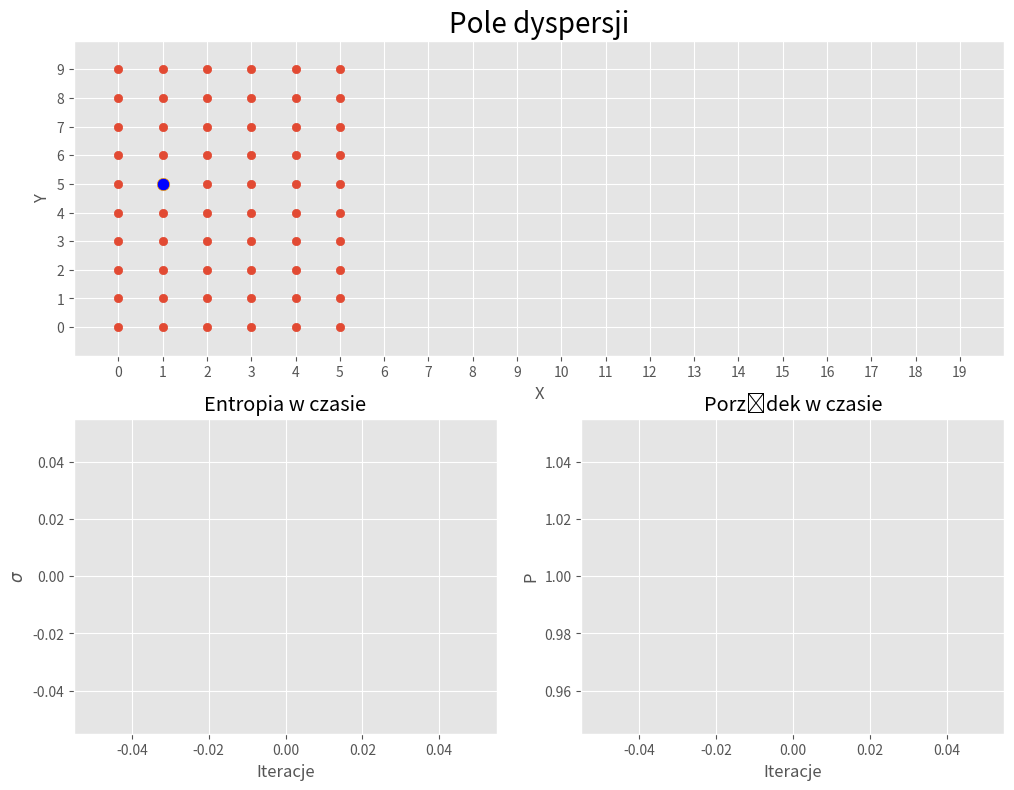

Generate this figure with matplotlib:

#                               MODEL 3
# Gaz nieidealny, aktualizacja macierzy planu od prawej strony.
# Cząstka przesunięta, traci informacje o byłej pozycji.

# Import bibliotek
import matplotlib.pyplot as plt
import matplotlib.animation
import numpy as np
from random import choices
import math 


def ustawienie_pola(N, ncol, nrow):
    '''
    Tworzy startową "macierz planu" - pole symulacji.
    
    Argumenty:
    N: Liczba cząstek w symulacji.
    ncol: Ilosc kolumn macierz planu.
    nrow: Ilosc wierszy macierzy planu.
    
    Zwraca macierz planu oraz obliczoną granicę.
    '''
    
    # tworzę macierz planu
    wezly = nrow*ncol
    macierz_planu = np.zeros(wezly)
    macierz_planu=macierz_planu.reshape((nrow, ncol))
    
    # losuję współrzędne punktów startowych
    if ncol%2==0:
        granica = int(ncol/2) # czyli od granicy (wlacznie) mamy prawą stronę - numeracja od 0
    else:
        granica=int((ncol-1)/2) # granicą jest dosłownie srodkowa kolumna

    assert N <= granica*nrow, f"Ilosć cząsteczek musi być co najwyżej równa {granica*nrow}!"
    
    k = choices(range(1,N), k=1)
    
    # nakładamy punkty startowe
    for i in range(granica):
        for j in range(nrow):
            suma = sum(sum(macierz_planu))
            if suma == k:
                blue_dot = [i,j] # i - kolumna, j - kolumna
            if suma != N:
                macierz_planu[j, i] = 1
            else:
                break


    return macierz_planu, granica, blue_dot

#macierz_planu, granica = ustawienie_pola(N=12, ncol=5, nrow=6)

def dyspersja(ncol, nrow, macierz_planu):
    '''
    Funkcja dokonująca przestawień punktów na macierzy planu.
    
    Argumenty:
        ncol: ilosć kolumn w macierzy planu
        nrow: ilosć wierszy w macierzy planu
        macierz_planu: macierz definiująca plan pola

    Zwraca macierz z losowo przestawionymi punktami.
    '''
    wezly = nrow*ncol # ilosć pól w macierzy
    nowa_macierz = (np.zeros(wezly)).reshape((nrow, ncol))
    kierunki = list(range(1,5)) # 1: w lewo, 2: w prawo, 3: w dół, 4: w górę
    
    # iterowanie po macierzy planu
    for i in range(ncol):
        for j in range(nrow):
            if macierz_planu[j,i] != 0:
                nowa_pozycja = [j, i]
                for p in range(int(macierz_planu[j,i])): # iterujemy tyle razy ile punktów w pozycji, czyli raz.
                    kierunek_skoku=choices(kierunki, k=1) # losujemy jedną liczbę
                    
                    if kierunek_skoku[0] == 1: # w lewo
                        if i-1 < 0:
                            nowa_macierz[j,i]+=1
                        elif ncol%2!=0:
                            if i-1 == int((ncol-1)/2) and nowa_macierz[j,i-2]==0 and macierz_planu[j, i-2]==0:
                                nowa_macierz[j,i-2]+=1
                                macierz_planu[j,i]=0
                                nowa_pozycja=[j, i-2]
                            elif i-1 != int((ncol-1)/2) and nowa_macierz[j,i-1]==0 and macierz_planu[j, i-1]==0:
                                nowa_macierz[j, i-1] += 1
                                macierz_planu[j,i]=0
                                nowa_pozycja=[j, i-1]
                            else:
                                nowa_macierz[j,i]+=1
                        else:
                            if  nowa_macierz[j,i-1]==0 and macierz_planu[j, i-1]==0:
                                nowa_macierz[j, i-1] += 1
                                macierz_planu[j,i]=0
                                nowa_pozycja=[j, i-1]
                            else:
                                nowa_macierz[j,i]+=1
                    
                    elif kierunek_skoku[0] == 2: # w prawo
                        if i+1 > ncol-1:
                            nowa_macierz[j,i]+=1
                            
                        elif ncol%2!=0:
                            if i+1 == int((ncol-1)/2) and nowa_macierz[j,i+2]==0 and macierz_planu[j, i+2]==0:
                                nowa_macierz[j,i+2]+=1
                                macierz_planu[j,i]=0
                                nowa_pozycja=[j, i+2]
                            elif i+1 != int((ncol-1)/2) and nowa_macierz[j,i+1]==0 and macierz_planu[j, i+1]==0:
                                nowa_macierz[j, i+1] += 1
                                macierz_planu[j,i]=0
                                nowa_pozycja=[j, i+1]
                            else:
                                nowa_macierz[j,i]+=1
                        else:
                            if  nowa_macierz[j,i+1]==0 and macierz_planu[j, i+1]==0:
                                nowa_macierz[j, i+1] += 1
                                macierz_planu[j,i]=0
                                nowa_pozycja=[j, i+1]
                            else:
                                nowa_macierz[j,i]+=1
                    
                    elif kierunek_skoku[0] == 3: # w dół
                        if j+1 > nrow-1:
                            nowa_macierz[j,i]+=1
                        elif nowa_macierz[j+1,i]==0 and macierz_planu[j+1, i]==0:
                            nowa_macierz[j+1,i] +=1
                            macierz_planu[j,i]=0
                            nowa_pozycja=[j+1, i]
                        else:
                            nowa_macierz[j,i]+=1
                    
                    elif kierunek_skoku[0] == 4: # w górę
                        if j-1 < 0:
                            nowa_macierz[j,i]+=1
                        elif nowa_macierz[j-1,i]==0 and macierz_planu[j-1, i]==0:
                            nowa_macierz[j-1,i] += 1
                            macierz_planu[j,i]=0
                            nowa_pozycja=[j-1, i]
                        else:
                            nowa_macierz[j,i]+=1
                
                if i == blue_dot[0] and j == blue_dot[1]:
                    #print(przesuniecie)
                    blue_dot[0]=nowa_pozycja[1]
                    blue_dot[1]=nowa_pozycja[0]

    return nowa_macierz



def wspolrzedne(ncol, nrow, macierz): 
    # obliczenie współrzędnych w nowej macierzy
    wspolrzedne_X = list()
    wspolrzedne_Y = list()  
    for i in range(ncol):
        for j in range(nrow):
            if macierz[j,i] != 0:
                wspolrzedne_X.append(i)
                wspolrzedne_Y.append(j)
        
    return wspolrzedne_X, wspolrzedne_Y



def entropia(N, macierz_planu, granica):
    '''
    Funkcja oblicza wartosć logarytmu dziesiętnego
    entropii konfiguracyjnej.
    
    Argumenty:
        N: ilosć cząstek w symulacji
        macierz_planu: macierz reprezentująca pole symulacji
        granica: indeks kolumny granicznej (między lewą a prawą stroną)
    
    Zwraca logarytm dziesiętny entropii konfiguracyjnej.
    '''
    podmacierz = macierz_planu[:,:granica] # tylko lewa strona macierzy planu
    NL= int(sum(sum(podmacierz))) # zliczenie cząstek po lewej stronie
    NP=int(N-NL) # obliczenie cząstek po prawej stronie
    sigma = math.factorial(N)/(math.factorial(NL)*math.factorial(NP)) # entropia konfiguracyjna
    return math.log(sigma, 10)



def porzadek(N, macierz_planu, granica):
    '''
    Funkcja oblicza wartosć fenomenologicznego parametru porządku.
    
    Argumenty:
        N: ilosć cząstek w symulacji
        macierz_planu: macierz reprezentująca pole symulacji
        granica: indeks kolumny granicznej (między lewą a prawą stroną)
    
    Zwraca wartosć fenomenologicznego parametru porządku.
    '''
    podmacierz = macierz_planu[:,:granica] # tylko lewa strona macierzy planu
    NL= int(sum(sum(podmacierz))) # zliczenie cząstek po lewej stronie
    NP=int(N-NL) # obliczenie cząstek po prawej stronie
    p = (NL-NP)/N # fenomenologiczny parametr porządku
    return p  

#%% Częsć graficzna i scalająca


def main(ilosc_iteracji, ncol, nrow, N, opoznienie):
    '''
    Funkcja główna wykonująca symulację.
    
    Argumenty:
        ilosc_iteracji: Ilosć kroków symulacji.
        ncol: Szerokosc pola symulacji.
        nrow: Wysokosć pola symulacji.
        N: Ilosć cząstek w symulacji.
        szybkosc: Ilosć czasu w milisekundach pomiędzy kolejnymi iteracjami.
    '''
    # Sprawdzenie argumentów:
    assert ilosc_iteracji > 0, "Ilosć iteracji powninna być większa niż zero!"
    assert type(ilosc_iteracji) == int, "Ilosć iteracji powninna być liczbą całkowitą!"
    assert ncol > 0, "Szerokosć pola symulacji powninna być wieksza niż zero!"
    assert type(ncol) == int, "Szerokosć pola symulacji powninna być liczbą całkowitą!"
    assert nrow > 0, "Wysokosć pola symulacji powinna być większa niż zero!"
    assert type(nrow) == int, "Wysokosć pola symulacji powninna być liczbą całkowitą!"
    assert N > 0, "Ilosć cząstek powinna być większa niż zero!"
    assert type(N) == int, "Ilosć cząstek powninna być liczbą całkowitą!"
    
    
    # Definiuję zmienne globalne
    global macierz_planu, granica, sigma, Por, anim, blue_dot
    macierz_planu, granica, blue_dot = ustawienie_pola(N, ncol, nrow)
    sigma=list()
    Por=list()
    wspolrzedne_X, wspolrzedne_Y = wspolrzedne(ncol, nrow, macierz_planu)
    sigma.append(entropia(N, macierz_planu, granica))
    Por.append(porzadek(N, macierz_planu, granica))
    anim=[0]

    # Animacja
    def animate(i, ncol, nrow):
        global macierz_planu, granica, sigma, iteracja, Por, blue_dot
        
        # Aktualizacja informacji o macierzy i pozycji cząstek.
        macierz_planu = dyspersja(ncol, nrow, macierz_planu)
        wspolrzedne_X, wspolrzedne_Y = wspolrzedne(ncol, nrow, macierz_planu)
        
        # Aktualizacja wykresu pozycji cząstek.
        sc.set_offsets(np.c_[wspolrzedne_X, wspolrzedne_Y])
        
        # Aktualizacja pozycji blue dota.
        BD.set_offsets(np.c_[blue_dot[0], blue_dot[1]])
        
        # Aktualizacja danych o entropii i porządku.
        sigma.append(entropia(N, macierz_planu, granica))
        Por.append(porzadek(N, macierz_planu, granica))
        
        # Aktualizacja wykresu entropii.
        ax2.clear()
        ax2.plot(sigma, label='Entropia')
        ax2.legend(loc='lower right')
        ax2.set_xlabel('Iteracje')
        ax2.set_ylabel(r'$\sigma$')
        ax2.set_title('Entropia w czasie')
        
        # Aktualizacja wykresu porzadku.
        ax3.clear()
        ax3.plot(Por, label='Porządek')
        ax3.legend(loc='upper right')
        ax3.set_xlabel('Iteracje')
        ax3.set_ylabel('P')
        ax3.set_title('Porządek w czasie')
    
    # Styl wykresów i układ wykresów.
    plt.style.use('ggplot')
    
    fig = plt.figure(figsize=(12, 9)) # 12-szerokosć, 9-wysokosć (w calach)
    fig.tight_layout(pad=5.0)
    gs = fig.add_gridspec(ncols=2, nrows=2)
    ax1 = fig.add_subplot(gs[0, :])
    ax2 = fig.add_subplot(gs[1, 0])
    ax3 = fig.add_subplot(gs[1, 1])
    
    
    # Stworzenie wykresu dla entropii.
    line1, = ax2.plot(sigma)
    ax2.set_title('Entropia w czasie')
    ax2.set_ylabel(r'$\sigma$')
    ax2.set_xlabel('Iteracje')


    # Stworzenie wykresu dla pozycji cząstek.
    sc = ax1.scatter(wspolrzedne_X, wspolrzedne_Y)
    ax1.set_title('Pole dyspersji', fontsize=20)
    ax1.set_xlabel('X')
    ax1.set_ylabel('Y')
    ax1.set_xlim([-1,ncol])
    ax1.set_ylim([-1,nrow])
    ax1.set_xticks(np.arange(0, ncol, 1))
    ax1.set_yticks(np.arange(0, nrow, 1))
    
    # Zaznaczenie blue dota.
    BD = ax1.scatter(blue_dot[0], blue_dot[1], s=80, facecolors='blue', edgecolors='orange')


    # Stworzenie wykresu dla porządku.
    line1, = ax3.plot(Por)
    ax3.set_title('Porządek w czasie')
    ax3.set_ylabel('P')
    ax3.set_xlabel('Iteracje')
    
    anim[0] = matplotlib.animation.FuncAnimation(fig, animate, 
                                              frames=ilosc_iteracji, interval=opoznienie,
                                              repeat=False, fargs=(ncol, nrow)) 
    plt.show()

#%% Częsć uruchamiająca

main(ilosc_iteracji=450, ncol=20, nrow=10, N=60, opoznienie=200)
